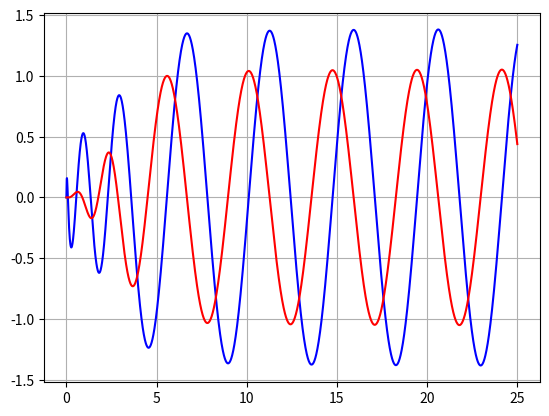

This chart was generated by the following Python code:
import numpy


class Numerov:
    def __init__(self, Veff = lambda r: 1 / r, rmax: float = 25.0, dr: float = 0.01) -> None:
        self.Veff = Veff

        self.rmax = rmax
        self.dr = dr

    def solve(self) -> tuple[numpy.ndarray, numpy.ndarray]:
        grid = numpy.linspace(0, self.rmax, int(self.rmax / self.dr))
        ys = [0.0, 0.1]

        for i in range(2, len(grid)):
            ys.append(self.next_point(ys[i - 1], ys[i - 2], grid[i]))

        return (grid, ys)

    def next_point(self, prev_y: float, prev_prev_y: float, r: float) -> float:
        prev_prev_g = self.Veff(r - self.dr)
        prev_g = self.Veff(r)
        next_g = self.Veff(r + self.dr)

        first_term = 2 * prev_y * (1 - (5 * self.dr ** 2) / 12 * prev_g)
        second_term = prev_prev_y * (1 + self.dr ** 2 / 12 * prev_prev_g)
        denumerator = 1 + self.dr ** 2 / 12 * next_g

        return (first_term - second_term) / denumerator


if __name__ == '__main__':
    import matplotlib.pyplot as plt

    h_bar = 6.582119e-22 # MeV * s
    c = 3e23 # fm / s
    fine_structure = 1 / 137

    m1 = 3 * 938.37 + 3 * 939.57 # MeV
    m2 = 2 * 938.37 + 2 * 939.57 # MeV
    mu = m1 * m2 / (m1 + m2) # MeV
    E_cm = 15 # MeV

    Rc = 1.28 # fm
    charges = 6
    e_power_2 = fine_structure * h_bar * c

    l = 4

    coul_pot = lambda r: -charges * e_power_2 / r if r > Rc else -charges * e_power_2 / Rc * (3 / 2 - r ** 2 / (2 * Rc ** 2))
    real_pot = lambda r: -100 / (1 + numpy.exp((r - numpy.cbrt(6) * 1.28) / 0.7)) # MeV
    imag_pot = lambda r:  -20 / (1 + numpy.exp((r - numpy.cbrt(6) * 1.57) / 0.7)) # MeV

    pot = lambda r: 2 * mu / (h_bar ** 2 * c ** 2) * (l * (l + 1) / r ** 2 + E_cm - complex(real_pot(r), imag_pot(r)) - coul_pot(r))

    num = Numerov(pot, rmax=25, dr=0.01)

    rs, psis = num.solve()

    plt.plot(rs, [psi.real for psi in psis], color='blue')
    plt.plot(rs, [psi.imag for psi in psis], color='red')

    # plt.plot(rs, [psi * psi.conjugate() for psi in psis])

    plt.grid()
    plt.show()
